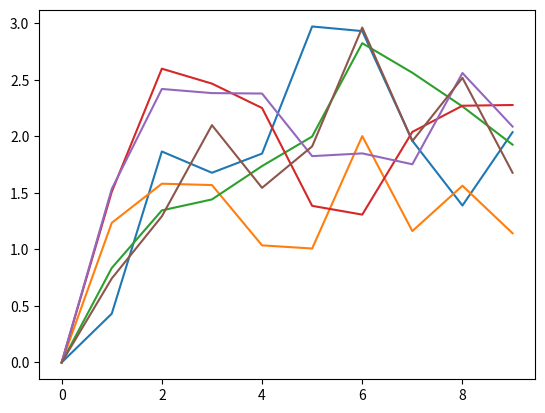

Write the Python code that produced this figure.
import numpy as np
import matplotlib.pyplot as plt
import math
import time 


num_sims = 3 #試行回数
num_mc = 2
N        = 10 #分割回数

y_init = 0 
t_init = 0
t_end  = 10

c_theta = 0.7
c_mu    = 2
c_sigma = 0.5

def mu(y, t): 
    return c_theta * (c_mu - y)
        
def sigma(y, t): 
    return c_sigma

dt   = float(t_end - t_init) / N
dW   = lambda dt: np.random.normal(loc = 0.0, scale = np.sqrt(dt))

t    = np.arange(t_init, t_end, dt)
y    = np.zeros(N)
y[0] = y_init


for j in range(num_mc):
   
 for i in range(num_sims):
    for i in range(1, N):
        a = mu(y[i-1], (i-1) * dt)
        b = sigma(y[i-1], (i-1) * dt)
        y[i] = y[i-1] + a * dt + b * dW(dt)
        

    plt.plot(t, y)

plt.show()


print("price",y[N-1])